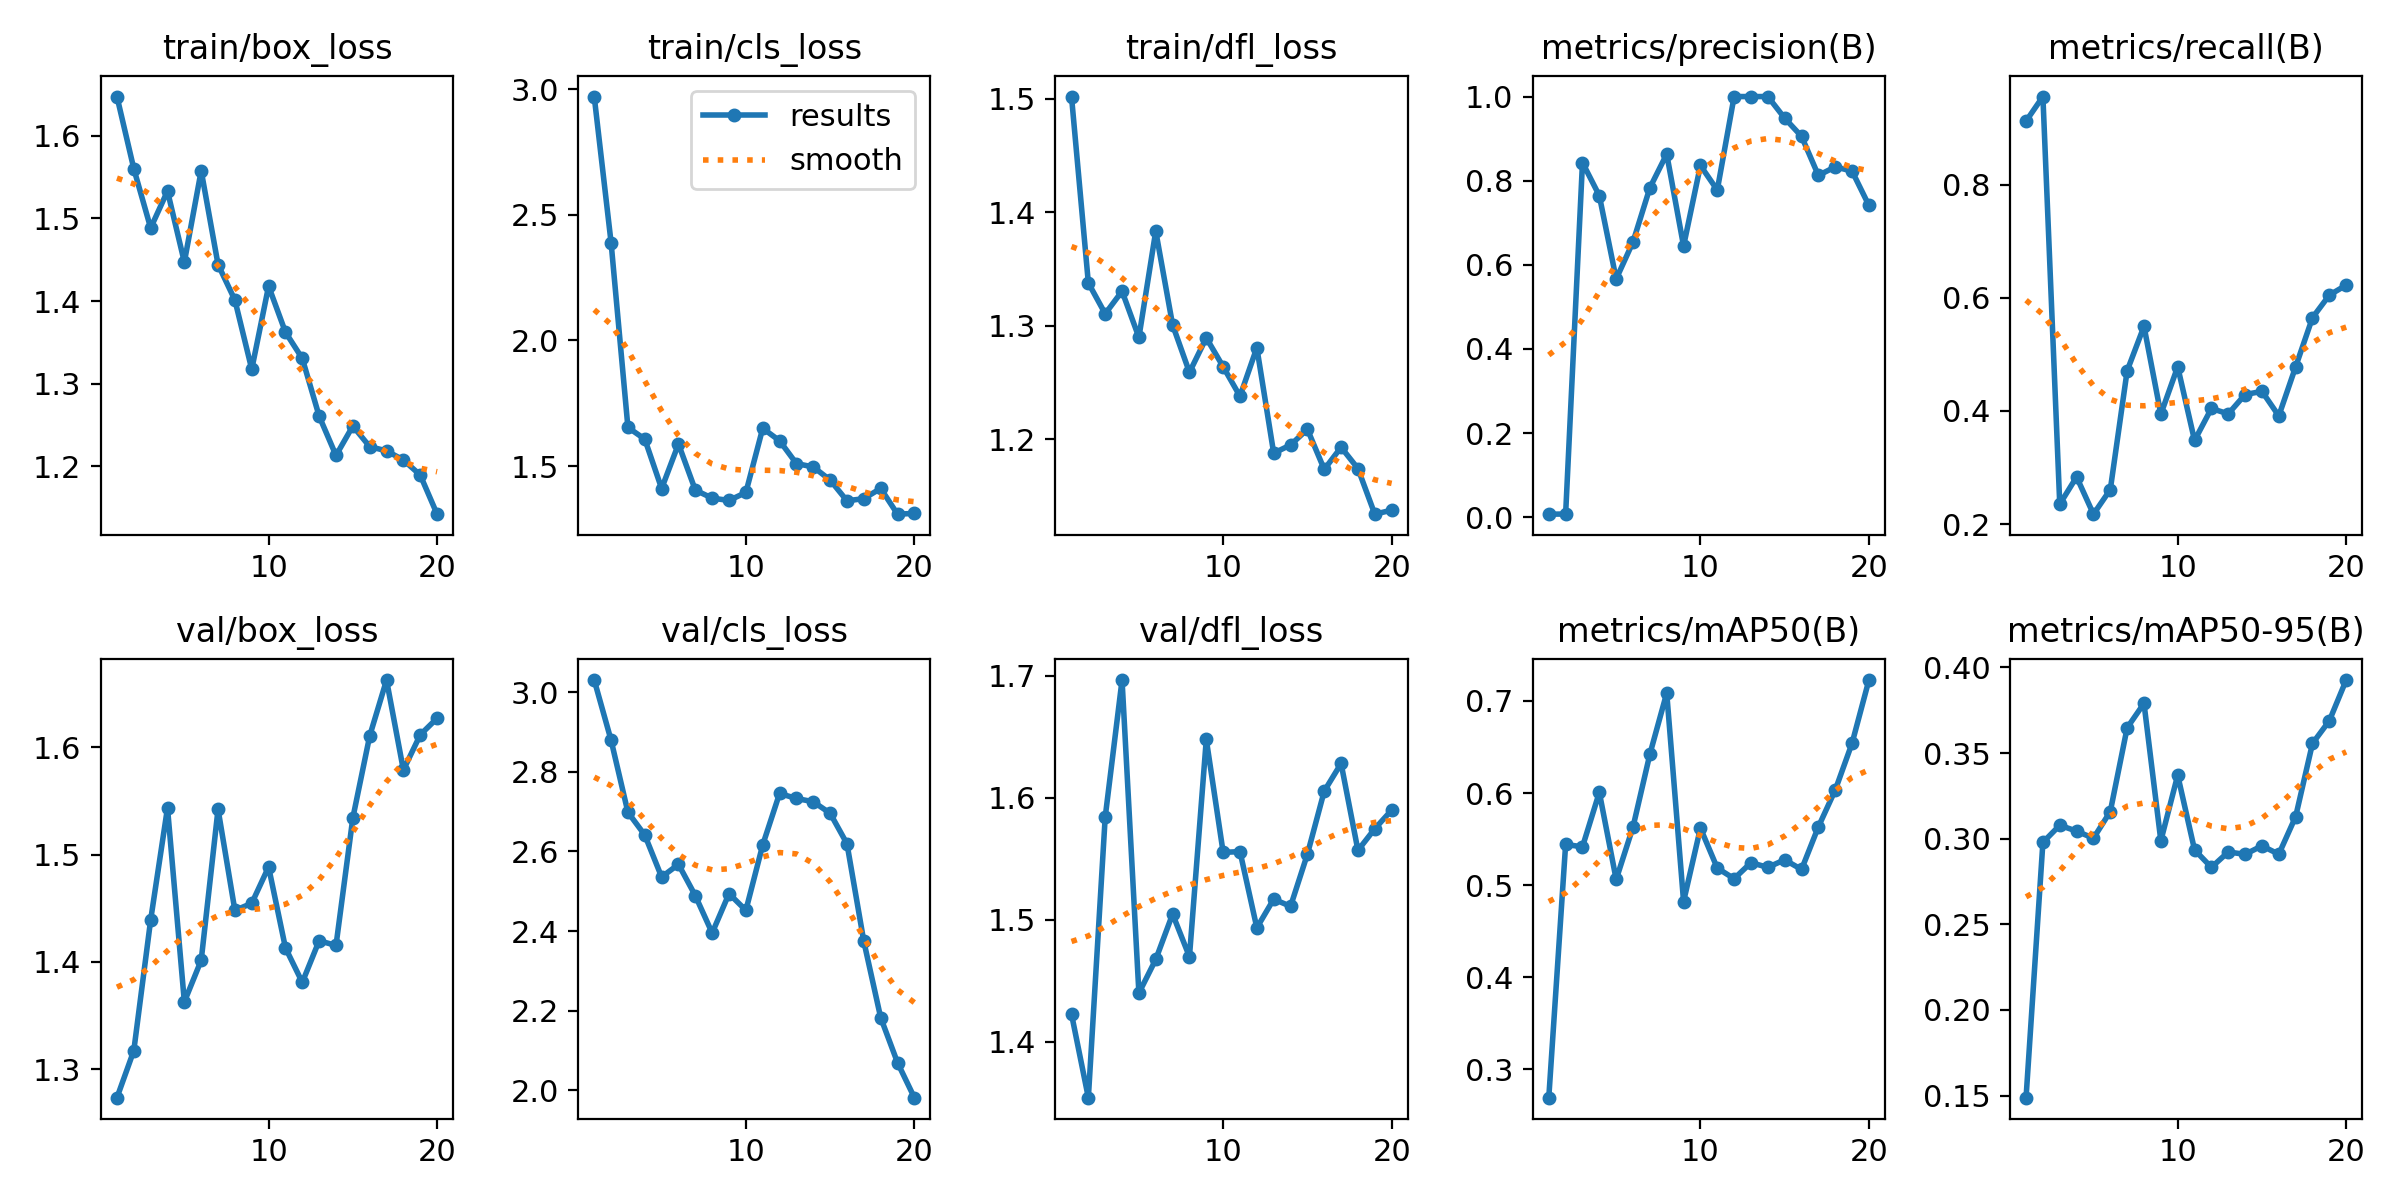

The file beside this chart, header and first rows:
epoch, time, train/box_loss, train/cls_loss, train/dfl_loss, metrics/precision(B), metrics/recall(B), metrics/mAP50(B), metrics/mAP50-95(B), val/box_loss, val/cls_loss, val/dfl_loss, lr/pg0, lr/pg1, lr/pg2
1, 67.55, 1.647, 2.971, 1.502, 0.007, 0.913, 0.2694, 0.1487, 1.273, 3.03, 1.423, 8e-05, 8e-05, 8e-05
2, 116, 1.56, 2.39, 1.338, 0.00733, 0.9565, 0.5443, 0.2978, 1.317, 2.879, 1.354, 0.0001711, 0.0001711, 0.0001711
3, 161.2, 1.488, 1.654, 1.311, 0.843, 0.2351, 0.5417, 0.3078, 1.439, 2.698, 1.584, 0.0002523, 0.0002523, 0.0002523
4, 207.1, 1.533, 1.608, 1.33, 0.7643, 0.2833, 0.6008, 0.3044, 1.544, 2.641, 1.697, 0.0003236, 0.0003236, 0.0003236
5, 253.8, 1.447, 1.411, 1.29, 0.5662, 0.2174, 0.5063, 0.3003, 1.363, 2.536, 1.44, 0.000385, 0.000385, 0.000385
6, 302.1, 1.558, 1.588, 1.383, 0.6543, 0.2609, 0.5632, 0.3159, 1.402, 2.568, 1.467, 0.0004365, 0.0004365, 0.0004365
7, 349.6, 1.444, 1.405, 1.301, 0.783, 0.4712, 0.6422, 0.3648, 1.542, 2.489, 1.505, 0.000478, 0.000478, 0.000478
8, 398, 1.401, 1.373, 1.259, 0.8633, 0.5499, 0.7086, 0.379, 1.448, 2.395, 1.47, 0.0005097, 0.0005097, 0.0005097
9, 452.3, 1.318, 1.363, 1.289, 0.6446, 0.3944, 0.4822, 0.2988, 1.455, 2.494, 1.648, 0.0005315, 0.0005315, 0.0005315
10, 503.5, 1.418, 1.395, 1.264, 0.8361, 0.4783, 0.562, 0.3371, 1.488, 2.452, 1.555, 0.0005434, 0.0005434, 0.0005434
11, 556.8, 1.362, 1.651, 1.238, 0.7777, 0.3478, 0.5186, 0.2935, 1.413, 2.616, 1.556, 0.0005454, 0.0005454, 0.0005454
12, 613.6, 1.331, 1.601, 1.281, 1, 0.4044, 0.5071, 0.2833, 1.381, 2.746, 1.493, 0.0005375, 0.0005375, 0.0005375
13, 670.6, 1.261, 1.51, 1.188, 1, 0.3949, 0.5245, 0.2922, 1.42, 2.733, 1.517, 0.0005197, 0.0005197, 0.0005197
14, 731.5, 1.213, 1.497, 1.195, 1, 0.4291, 0.5194, 0.2909, 1.415, 2.725, 1.511, 0.000492, 0.000492, 0.000492
15, 790, 1.249, 1.445, 1.209, 0.9486, 0.4348, 0.5276, 0.2958, 1.534, 2.696, 1.554, 0.0004544, 0.0004544, 0.0004544
16, 848.1, 1.224, 1.362, 1.173, 0.9054, 0.3913, 0.5171, 0.2909, 1.611, 2.619, 1.606, 0.0004068, 0.0004068, 0.0004068
17, 905.7, 1.219, 1.371, 1.193, 0.8125, 0.4783, 0.5634, 0.3129, 1.663, 2.374, 1.628, 0.0003494, 0.0003494, 0.0003494
18, 964.6, 1.208, 1.411, 1.174, 0.8328, 0.5652, 0.6033, 0.3556, 1.579, 2.183, 1.557, 0.0002821, 0.0002821, 0.0002821
19, 1022, 1.19, 1.309, 1.134, 0.8226, 0.6051, 0.6542, 0.3689, 1.612, 2.07, 1.575, 0.0002049, 0.0002049, 0.0002049
20, 1080, 1.142, 1.312, 1.138, 0.7411, 0.6228, 0.7227, 0.3926, 1.627, 1.982, 1.59, 0.0001178, 0.0001178, 0.0001178
